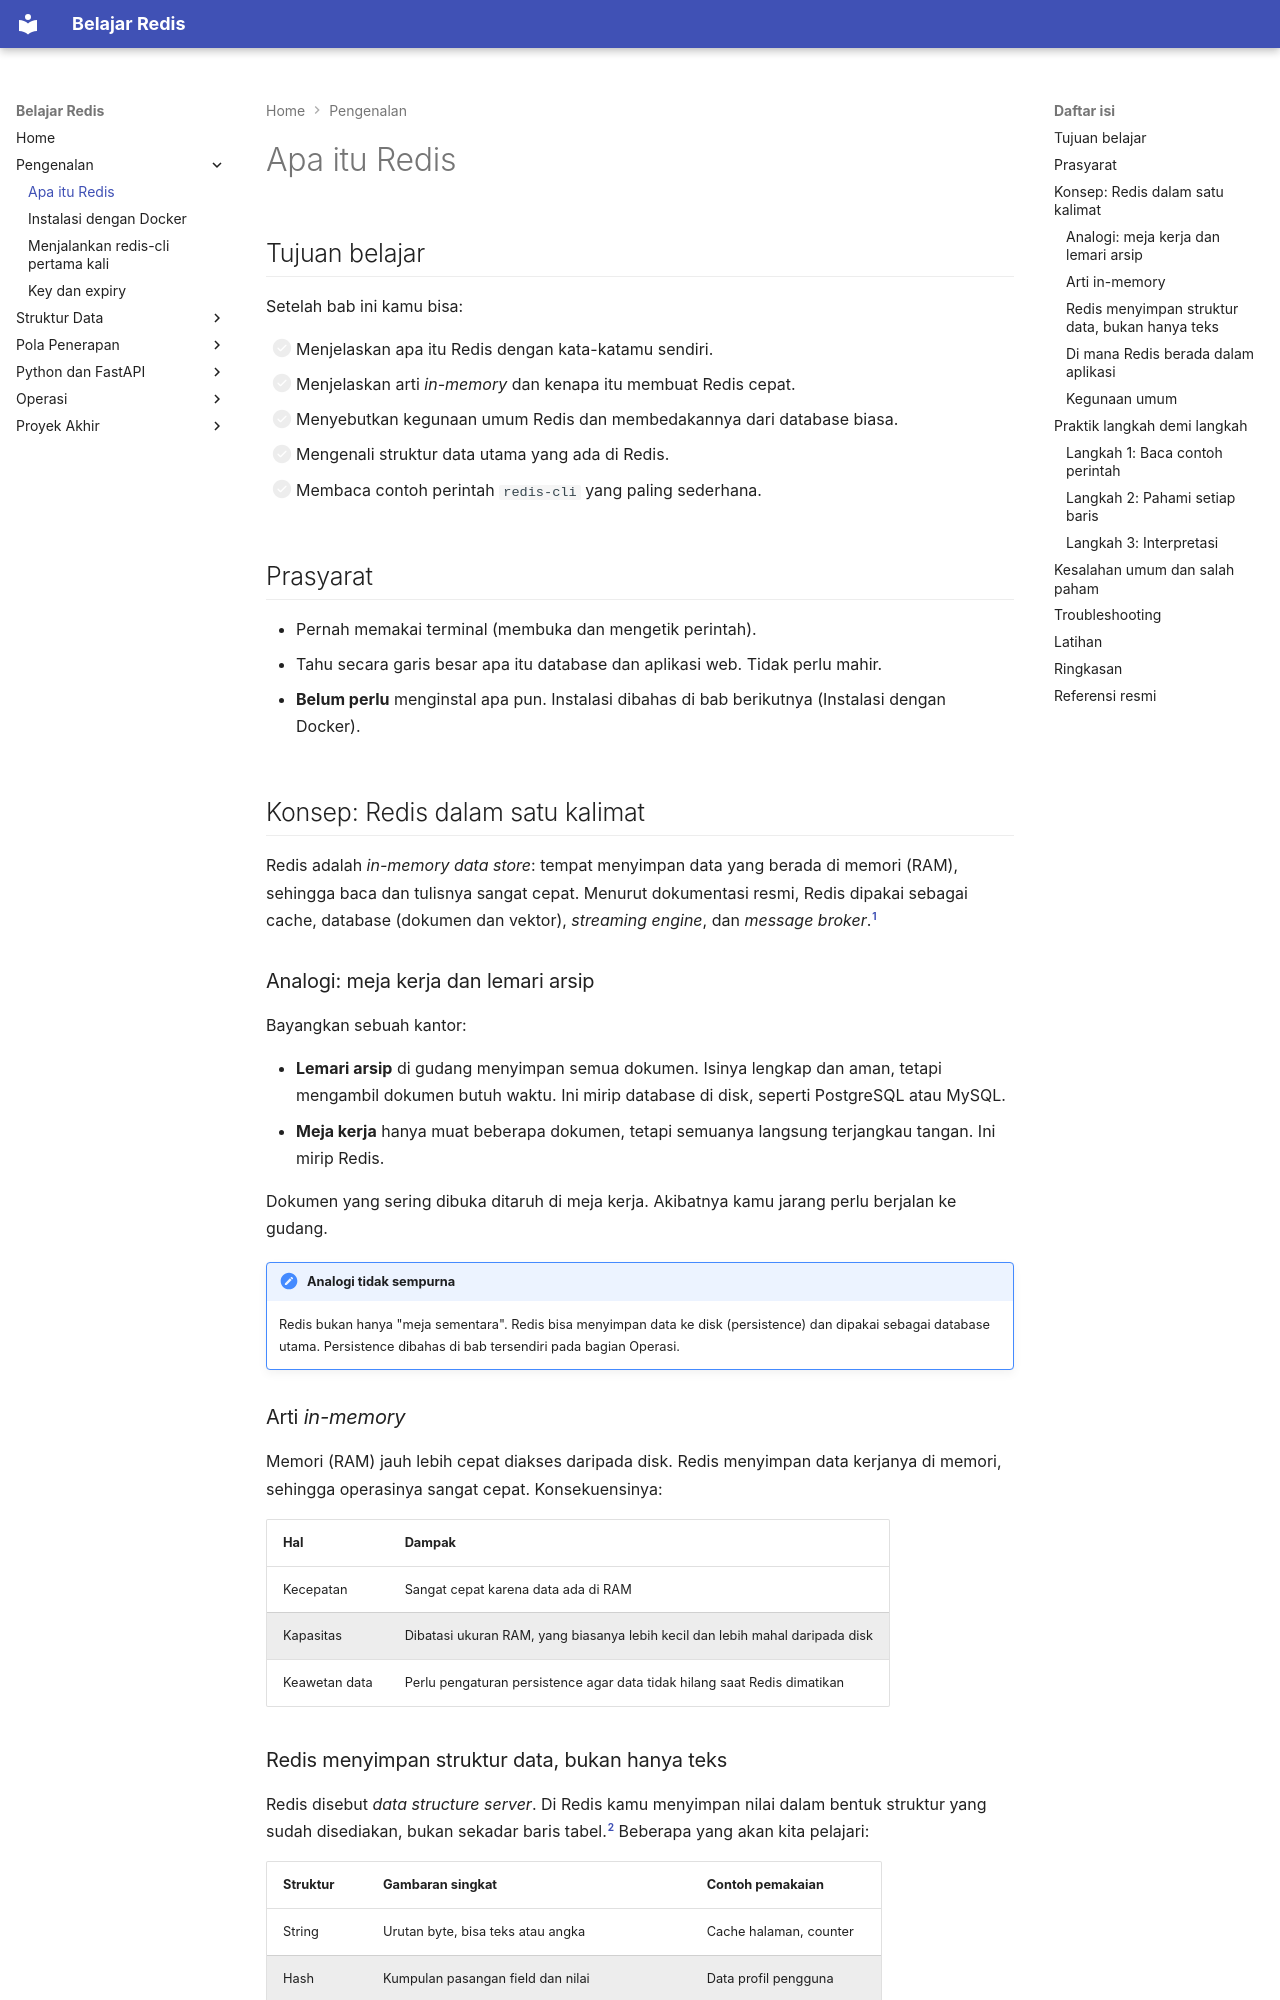

repository: TopekoX/materi-redis · page: pengenalan/apa-itu-redis/index.html · generator: mkdocs

# Apa itu Redis

## Tujuan belajar

Setelah bab ini kamu bisa:

- [ ] Menjelaskan apa itu Redis dengan kata-katamu sendiri.
- [ ] Menjelaskan arti *in-memory* dan kenapa itu membuat Redis cepat.
- [ ] Menyebutkan kegunaan umum Redis dan membedakannya dari database biasa.
- [ ] Mengenali struktur data utama yang ada di Redis.
- [ ] Membaca contoh perintah `redis-cli` yang paling sederhana.

## Prasyarat

- Pernah memakai terminal (membuka dan mengetik perintah).
- Tahu secara garis besar apa itu database dan aplikasi web. Tidak perlu mahir.
- **Belum perlu** menginstal apa pun. Instalasi dibahas di bab berikutnya (Instalasi dengan Docker).

## Konsep: Redis dalam satu kalimat

Redis adalah *in-memory data store*: tempat menyimpan data yang berada di memori (RAM), sehingga baca dan tulisnya sangat cepat. Menurut dokumentasi resmi, Redis dipakai sebagai cache, database (dokumen dan vektor), *streaming engine*, dan *message broker*.[^1]

### Analogi: meja kerja dan lemari arsip

Bayangkan sebuah kantor:

- **Lemari arsip** di gudang menyimpan semua dokumen. Isinya lengkap dan aman, tetapi mengambil dokumen butuh waktu. Ini mirip database di disk, seperti PostgreSQL atau MySQL.
- **Meja kerja** hanya muat beberapa dokumen, tetapi semuanya langsung terjangkau tangan. Ini mirip Redis.

Dokumen yang sering dibuka ditaruh di meja kerja. Akibatnya kamu jarang perlu berjalan ke gudang.

!!! note "Analogi tidak sempurna"
    Redis bukan hanya "meja sementara". Redis bisa menyimpan data ke disk (persistence) dan dipakai sebagai database utama. Persistence dibahas di bab tersendiri pada bagian Operasi.

### Arti *in-memory*

Memori (RAM) jauh lebih cepat diakses daripada disk. Redis menyimpan data kerjanya di memori, sehingga operasinya sangat cepat. Konsekuensinya:

| Hal | Dampak |
|---|---|
| Kecepatan | Sangat cepat karena data ada di RAM |
| Kapasitas | Dibatasi ukuran RAM, yang biasanya lebih kecil dan lebih mahal daripada disk |
| Keawetan data | Perlu pengaturan persistence agar data tidak hilang saat Redis dimatikan |
